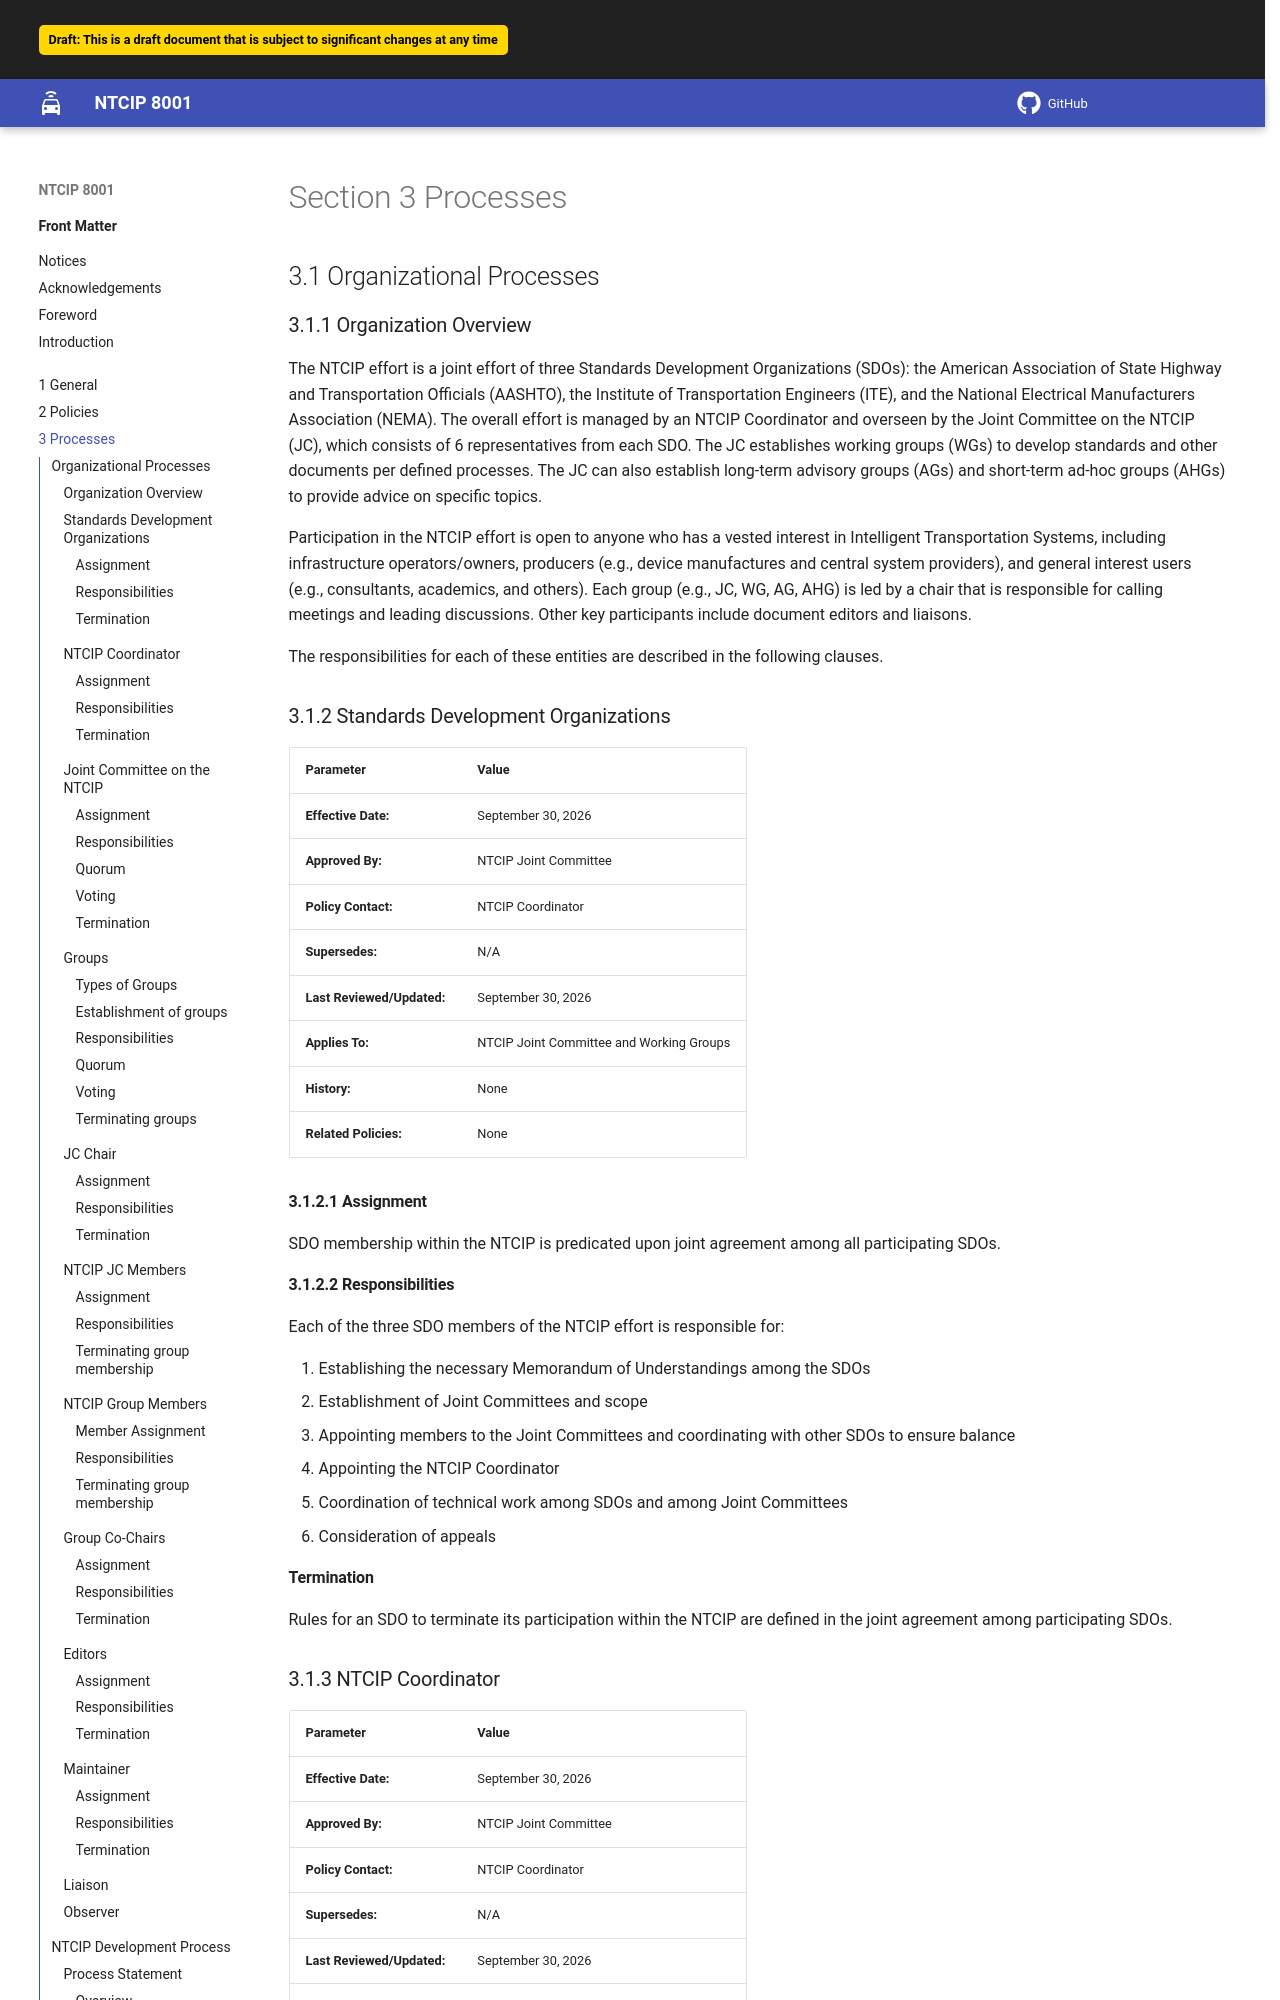

repository: ite-org/NTCIP-8001 · page: 2026-05-29_18-04-28/processes/index.html · generator: mkdocs

<!-- markdownlint-enable require-heading-body -->
<div class="section-3" markdown="1">
<style>
  .section-3 { counter-set: section 3; }
</style>

# Processes {.body}

## Organizational Processes {.body}

### Organization Overview {.body}

The NTCIP effort is a joint effort of three Standards Development Organizations (SDOs): the American Association of State Highway and Transportation Officials (AASHTO), the Institute of Transportation Engineers (ITE), and the National Electrical Manufacturers Association (NEMA). The overall effort is managed by an NTCIP Coordinator and overseen by the Joint Committee on the NTCIP (JC), which consists of 6 representatives from each SDO. The JC establishes working groups (WGs) to develop standards and other documents per defined processes. The JC can also establish long-term advisory groups (AGs) and short-term ad-hoc groups (AHGs) to provide advice on specific topics.

Participation in the NTCIP effort is open to anyone who has a vested interest in Intelligent Transportation Systems, including infrastructure operators/owners, producers (e.g., device manufactures and central system providers), and general interest users (e.g., consultants, academics, and others). Each group (e.g., JC, WG, AG, AHG) is led by a chair that is responsible for calling meetings and leading discussions. Other key participants include document editors and liaisons.

The responsibilities for each of these entities are described in the following clauses.

### Standards Development Organizations {.body}

|**Parameter**              |**Value**                               |
|---------------------------|----------------------------------------|
|**Effective Date:**        |September 30, 2026                      |
|**Approved By:**           |NTCIP Joint Committee                   |
|**Policy Contact:**        |NTCIP Coordinator                       |
|**Supersedes:**            |N/A                                     |
|**Last Reviewed/Updated:** |September 30, 2026                      |
|**Applies To:**            |NTCIP Joint Committee and Working Groups|
|**History:**               |None                                    |
|**Related Policies:**      |None                                    |

#### Assignment {.body}

SDO membership within the NTCIP is predicated upon joint agreement among all participating SDOs.

#### Responsibilities {.body}

Each of the three SDO members of the NTCIP effort is responsible for:

1. Establishing the necessary Memorandum of Understandings among the SDOs
2. Establishment of Joint Committees and scope
3. Appointing members to the Joint Committees and coordinating with other SDOs to ensure balance
4. Appointing the NTCIP Coordinator
5. Coordination of technical work among SDOs and among Joint Committees
6. Consideration of appeals

#### Termination {.body}

Rules for an SDO to terminate its participation within the NTCIP are defined in the joint agreement among participating SDOs.

### NTCIP Coordinator {.body}

|**Parameter**              |**Value**                               |
|---------------------------|----------------------------------------|
|**Effective Date:**        |September 30, 2026                      |
|**Approved By:**           |NTCIP Joint Committee                   |
|**Policy Contact:**        |NTCIP Coordinator                       |
|**Supersedes:**            |N/A                                     |
|**Last Reviewed/Updated:** |September 30, 2026                      |
|**Applies To:**            |NTCIP Joint Committee and Working Groups|
|**History:**               |None                                    |
|**Related Policies:**      |None                                    |

#### Assignment {.body}

The NTCIP Coordinator is appointed through mutual agreement among the SDOs.
